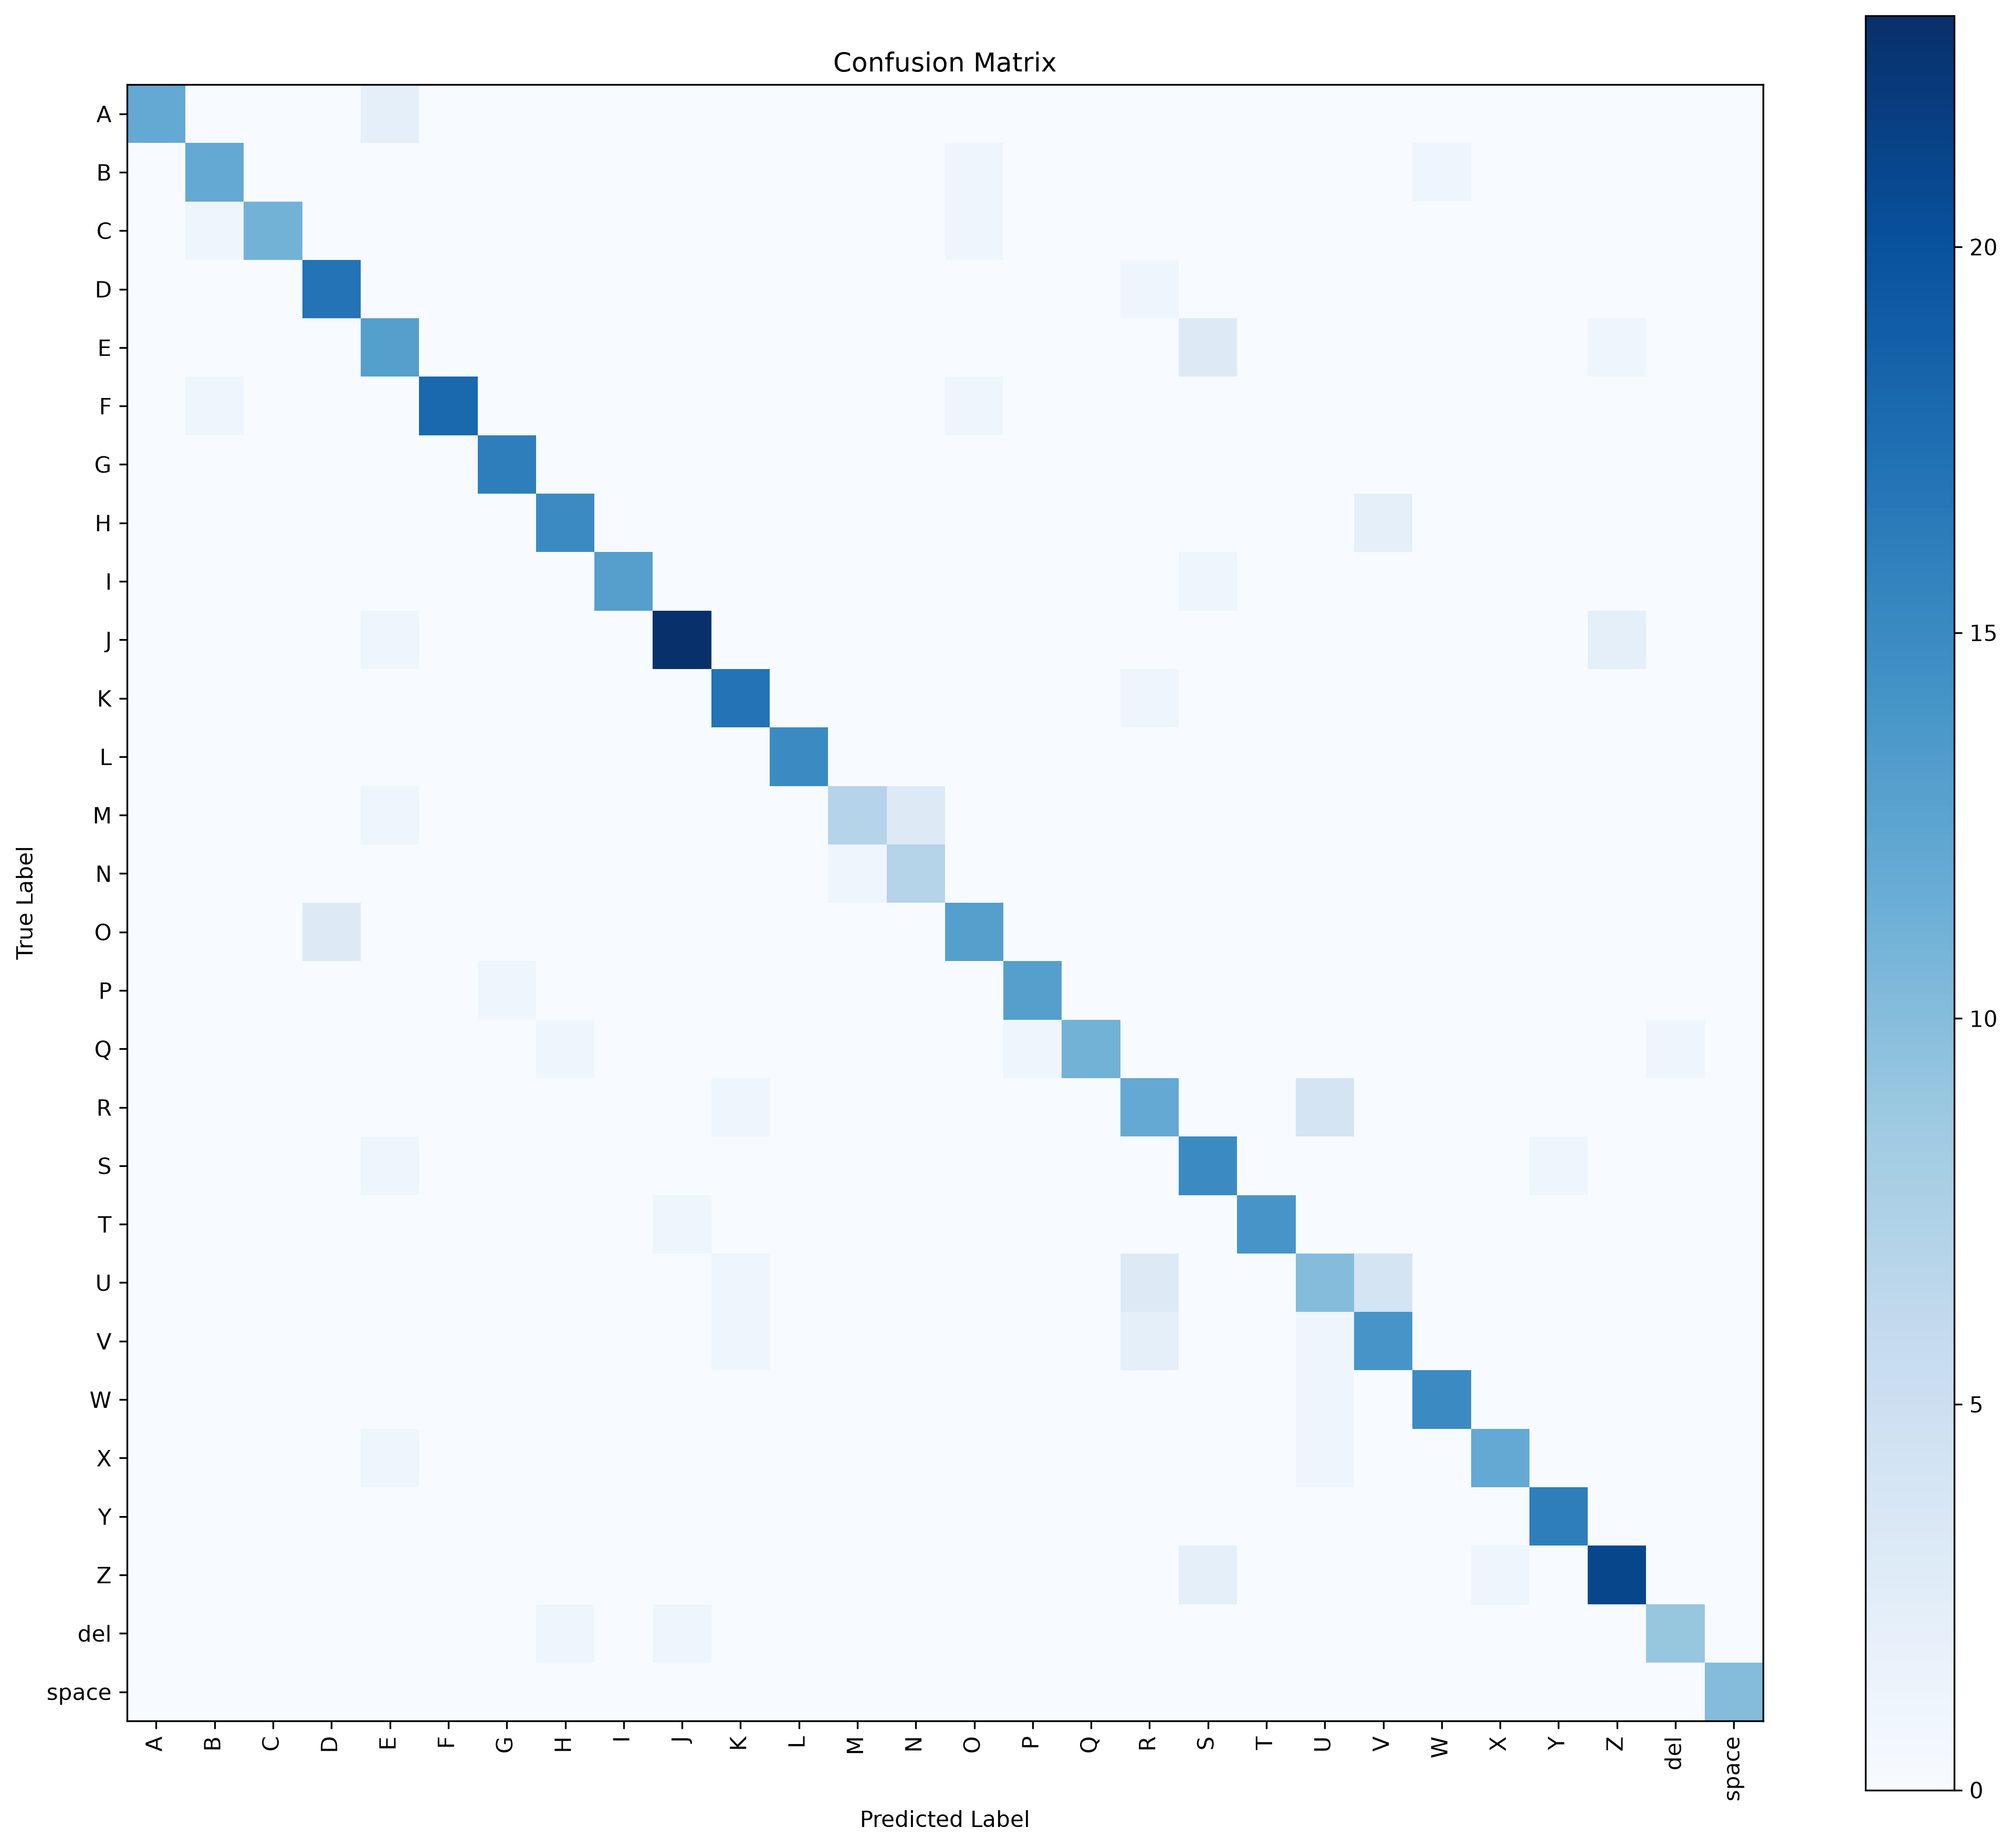

Data behind this chart, as committed beside it:
, A, B, C, D, E, F, G, H, I, J, K, L, M, N, O, P, Q, R, S, T, U, V, W
A, 12, 0, 0, 0, 2, 0, 0, 0, 0, 0, 0, 0, 0, 0, 0, 0, 0, 0, 0, 0, 0, 0, 0
B, 0, 12, 0, 0, 0, 0, 0, 0, 0, 0, 0, 0, 0, 0, 1, 0, 0, 0, 0, 0, 0, 0, 1
C, 0, 1, 11, 0, 0, 0, 0, 0, 0, 0, 0, 0, 0, 0, 1, 0, 0, 0, 0, 0, 0, 0, 0
D, 0, 0, 0, 17, 0, 0, 0, 0, 0, 0, 0, 0, 0, 0, 0, 0, 0, 1, 0, 0, 0, 0, 0
E, 0, 0, 0, 0, 13, 0, 0, 0, 0, 0, 0, 0, 0, 0, 0, 0, 0, 0, 3, 0, 0, 0, 0
F, 0, 1, 0, 0, 0, 18, 0, 0, 0, 0, 0, 0, 0, 0, 1, 0, 0, 0, 0, 0, 0, 0, 0
G, 0, 0, 0, 0, 0, 0, 16, 0, 0, 0, 0, 0, 0, 0, 0, 0, 0, 0, 0, 0, 0, 0, 0
H, 0, 0, 0, 0, 0, 0, 0, 15, 0, 0, 0, 0, 0, 0, 0, 0, 0, 0, 0, 0, 0, 2, 0
I, 0, 0, 0, 0, 0, 0, 0, 0, 13, 0, 0, 0, 0, 0, 0, 0, 0, 0, 1, 0, 0, 0, 0
J, 0, 0, 0, 0, 1, 0, 0, 0, 0, 23, 0, 0, 0, 0, 0, 0, 0, 0, 0, 0, 0, 0, 0
K, 0, 0, 0, 0, 0, 0, 0, 0, 0, 0, 17, 0, 0, 0, 0, 0, 0, 1, 0, 0, 0, 0, 0
L, 0, 0, 0, 0, 0, 0, 0, 0, 0, 0, 0, 15, 0, 0, 0, 0, 0, 0, 0, 0, 0, 0, 0
M, 0, 0, 0, 0, 1, 0, 0, 0, 0, 0, 0, 0, 7, 3, 0, 0, 0, 0, 0, 0, 0, 0, 0
N, 0, 0, 0, 0, 0, 0, 0, 0, 0, 0, 0, 0, 1, 7, 0, 0, 0, 0, 0, 0, 0, 0, 0
O, 0, 0, 0, 3, 0, 0, 0, 0, 0, 0, 0, 0, 0, 0, 13, 0, 0, 0, 0, 0, 0, 0, 0
P, 0, 0, 0, 0, 0, 0, 1, 0, 0, 0, 0, 0, 0, 0, 0, 13, 0, 0, 0, 0, 0, 0, 0
Q, 0, 0, 0, 0, 0, 0, 0, 1, 0, 0, 0, 0, 0, 0, 0, 1, 11, 0, 0, 0, 0, 0, 0
R, 0, 0, 0, 0, 0, 0, 0, 0, 0, 0, 1, 0, 0, 0, 0, 0, 0, 12, 0, 0, 4, 0, 0
S, 0, 0, 0, 0, 1, 0, 0, 0, 0, 0, 0, 0, 0, 0, 0, 0, 0, 0, 15, 0, 0, 0, 0
T, 0, 0, 0, 0, 0, 0, 0, 0, 0, 1, 0, 0, 0, 0, 0, 0, 0, 0, 0, 14, 0, 0, 0
U, 0, 0, 0, 0, 0, 0, 0, 0, 0, 0, 1, 0, 0, 0, 0, 0, 0, 3, 0, 0, 10, 4, 0
V, 0, 0, 0, 0, 0, 0, 0, 0, 0, 0, 1, 0, 0, 0, 0, 0, 0, 2, 0, 0, 1, 14, 0
W, 0, 0, 0, 0, 0, 0, 0, 0, 0, 0, 0, 0, 0, 0, 0, 0, 0, 0, 0, 0, 1, 0, 15
X, 0, 0, 0, 0, 1, 0, 0, 0, 0, 0, 0, 0, 0, 0, 0, 0, 0, 0, 0, 0, 1, 0, 0
Y, 0, 0, 0, 0, 0, 0, 0, 0, 0, 0, 0, 0, 0, 0, 0, 0, 0, 0, 0, 0, 0, 0, 0
Z, 0, 0, 0, 0, 0, 0, 0, 0, 0, 0, 0, 0, 0, 0, 0, 0, 0, 0, 2, 0, 0, 0, 0
del, 0, 0, 0, 0, 0, 0, 0, 1, 0, 1, 0, 0, 0, 0, 0, 0, 0, 0, 0, 0, 0, 0, 0
space, 0, 0, 0, 0, 0, 0, 0, 0, 0, 0, 0, 0, 0, 0, 0, 0, 0, 0, 0, 0, 0, 0, 0
